Image classification data set "data_split" (militarychelick/mango_neiroset on GitHub). Class labels (8): anthracnose, bacterial canker, cutting weevil, die back, gall midge, healthy, powdery mildew, sooty mould.

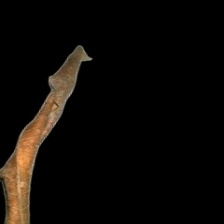
Label: die back

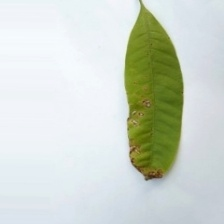
Label: anthracnose

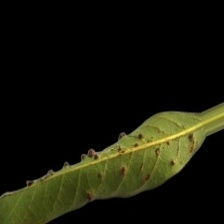
Label: gall midge

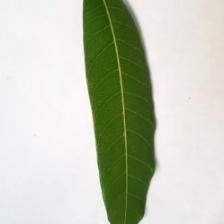
Label: healthy

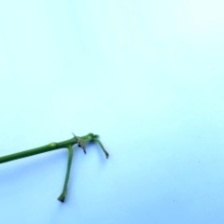
Label: cutting weevil

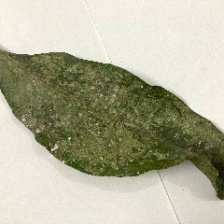
Label: powdery mildew
